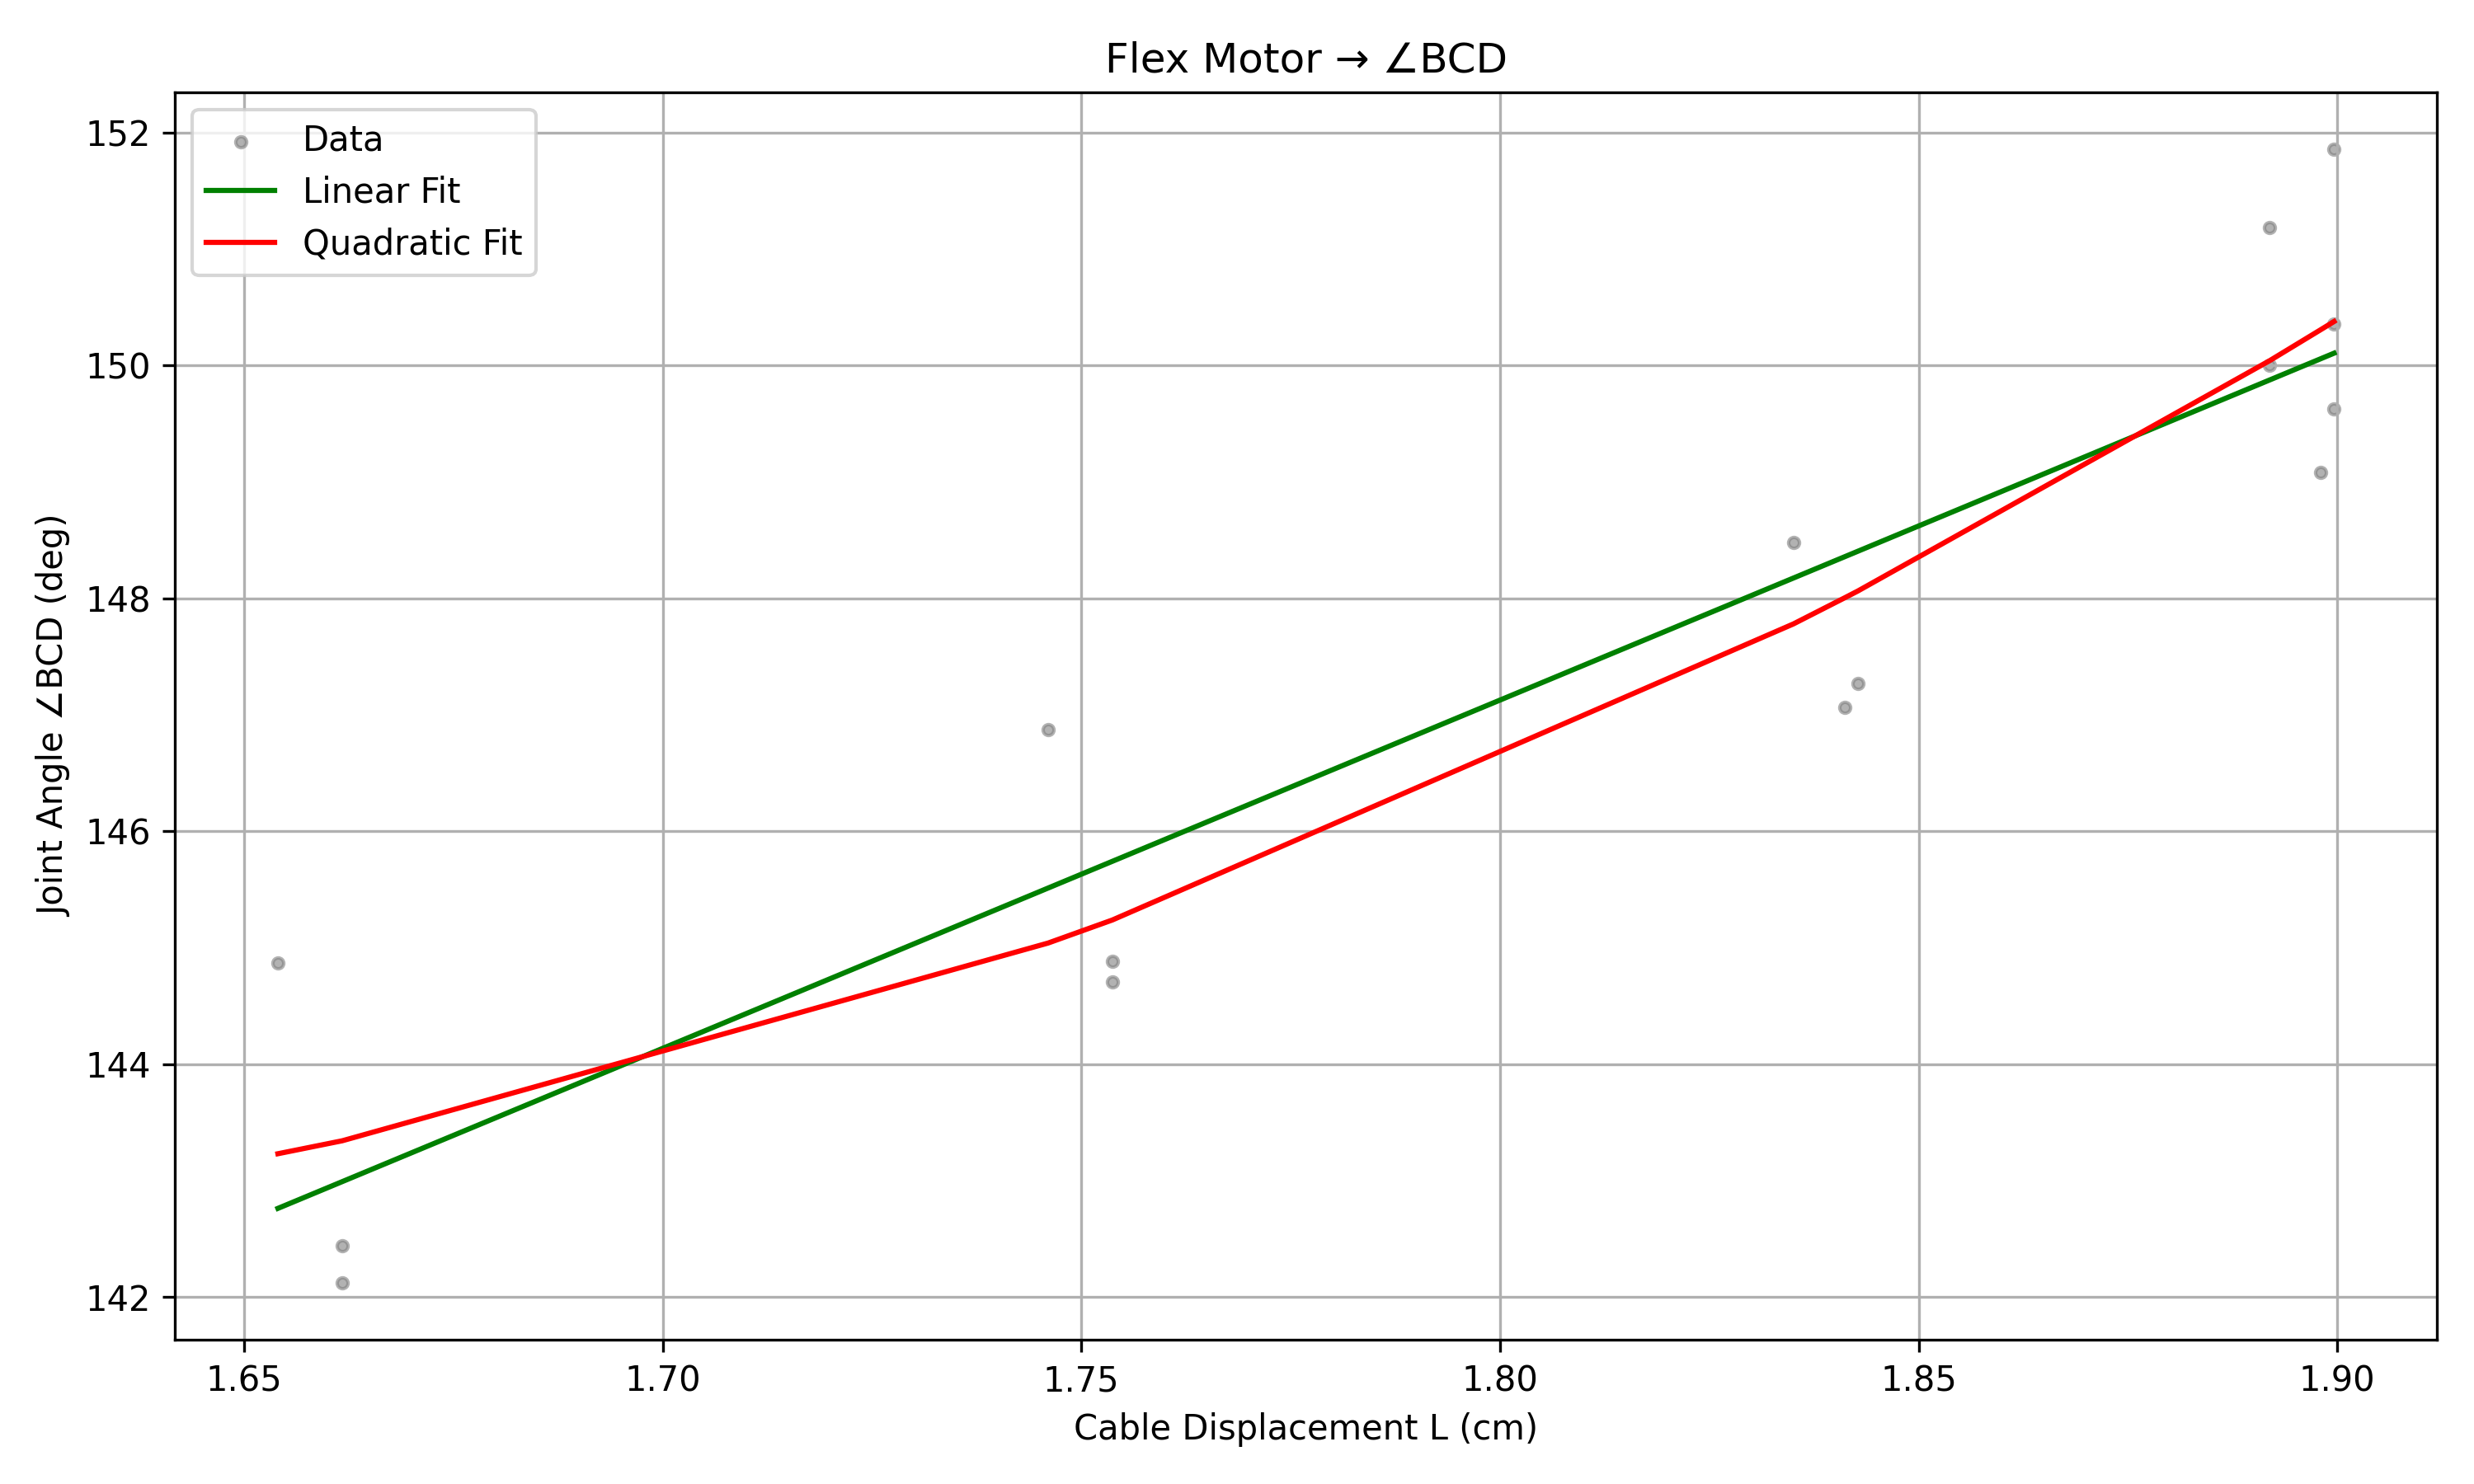

The data file committed next to this chart (first rows):
Time(ms), MotorID, Phase, Direction, Position, Angle(deg), Frame, ∠ABC, ∠BCD, L_cm, diff, active, segment_id
40998, 2, Flex, >>, 1238, 108.8, 1228, 128.8, 151.9, 1.9, 1.667, 1, 2
41100, 2, Flex, >>, 1178, 108.8, 1231, 128, 149.6, 1.9, 2.235, 1, 2
41202, 2, Flex, >>, 1118, 105.6, 1234, 127, 147.3, 1.843, 2.357, 1, 2
41304, 2, Flex, >>, 1058, 100.5, 1237, 126.1, 144.9, 1.754, 2.382, 1, 2
41407, 2, Flex, >>, 998, 95.21, 1240, 124.7, 142.4, 1.662, 2.448, 1, 2
69584, 2, Flex, >>, 1237, 108.8, 2085, 130.5, 150.4, 1.9, 1.287, 1, 4
69686, 2, Flex, >>, 1177, 108.8, 2089, 128.9, 149.1, 1.898, 1.271, 1, 4
69788, 2, Flex, >>, 1117, 105.5, 2092, 127.9, 147.1, 1.841, 2.019, 1, 4
69890, 2, Flex, >>, 1057, 100.5, 2095, 126.8, 144.7, 1.754, 2.359, 1, 4
69993, 2, Flex, >>, 997, 95.21, 2098, 126.6, 142.1, 1.662, 2.586, 1, 4
126327, 2, Flex, >>, 1233, 108.4, 3788, 132, 151.2, 1.892, 1.244, 1, 6
126429, 2, Flex, >>, 1173, 108.4, 3791, 131.2, 150, 1.892, 1.179, 1, 6
126531, 2, Flex, >>, 1113, 105.1, 3794, 130.4, 148.5, 1.835, 1.525, 1, 6
126633, 2, Flex, >>, 1053, 100, 3797, 129.1, 146.9, 1.746, 1.606, 1, 6
126735, 2, Flex, >>, 993, 94.77, 3800, 129.4, 144.9, 1.654, 2.003, 1, 6
